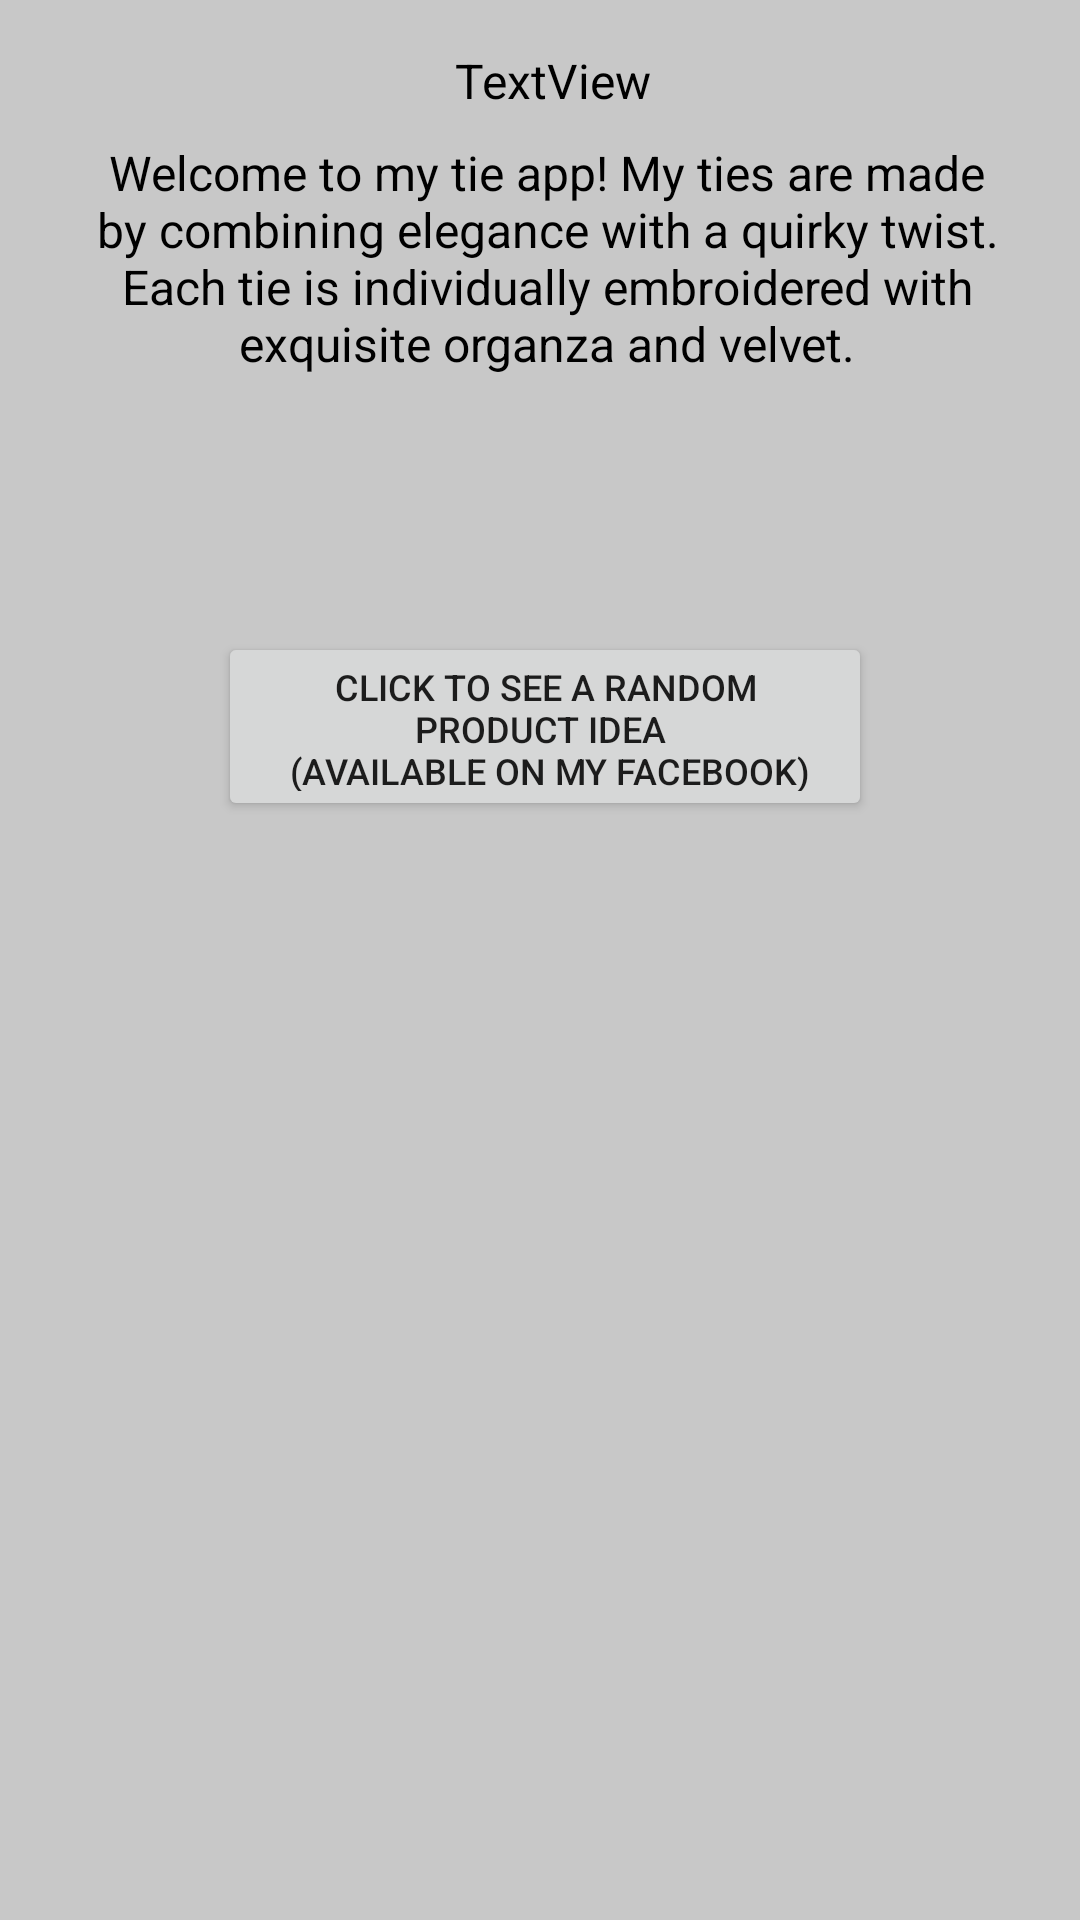

Here is an Android app screen rendered from its layout file. Give the layout XML and the strings, colors and styles it references.
<!-- AndroidManifest.xml: application theme AppTheme -->
<!-- res/layout/activity_main.xml -->
<?xml version="1.0" encoding="utf-8"?>
<androidx.constraintlayout.widget.ConstraintLayout xmlns:android="http://schemas.android.com/apk/res/android"
    xmlns:app="http://schemas.android.com/apk/res-auto"
    xmlns:tools="http://schemas.android.com/tools"
    android:layout_width="match_parent"
    android:layout_height="match_parent"
    tools:context=".MainActivity">

    <TextView
        android:id="@+id/introtext"
        android:layout_width="313dp"
        android:layout_height="97dp"
        android:layout_marginStart="16dp"
        android:layout_marginLeft="16dp"
        android:layout_marginEnd="16dp"
        android:layout_marginRight="16dp"
        android:ems="10"
        android:gravity="center"
        android:text="@string/introText"
        android:textColor="#000000"
        android:textSize="16dp"
        app:layout_constraintEnd_toEndOf="parent"
        app:layout_constraintHorizontal_bias="0.666"
        app:layout_constraintStart_toStartOf="parent"
        app:layout_constraintTop_toBottomOf="@+id/nameText"></TextView>

    <Button
        android:id="@+id/search_button"
        android:layout_width="218dp"
        android:layout_height="63dp"
        android:layout_marginStart="16dp"
        android:layout_marginLeft="16dp"
        android:layout_marginTop="16dp"
        android:layout_marginEnd="16dp"
        android:layout_marginRight="16dp"
        android:text="@string/mainButton"
        android:textSize="12dp"
        app:layout_constraintBottom_toTopOf="@+id/insta_photo"
        app:layout_constraintEnd_toEndOf="parent"
        app:layout_constraintHorizontal_bias="0.515"
        app:layout_constraintStart_toStartOf="parent"
        app:layout_constraintTop_toBottomOf="@+id/introtext"
        app:layout_constraintVertical_bias="0.2" />

    <ImageView
        android:id="@+id/insta_photo"
        android:layout_width="220dp"
        android:layout_height="214dp"
        android:layout_marginStart="16dp"
        android:layout_marginLeft="16dp"
        android:layout_marginTop="16dp"
        android:layout_marginEnd="16dp"
        android:layout_marginRight="16dp"
        android:layout_marginBottom="16dp"
        app:layout_constraintBottom_toBottomOf="parent"
        app:layout_constraintEnd_toEndOf="parent"
        app:layout_constraintStart_toStartOf="parent"
        app:layout_constraintTop_toBottomOf="@+id/search_button"
        tools:srcCompat="@tools:sample/avatars" />

    <TextView
        android:id="@+id/nameText"
        android:layout_width="236dp"
        android:layout_height="wrap_content"
        android:layout_marginStart="16dp"
        android:layout_marginLeft="16dp"
        android:layout_marginTop="16dp"
        android:layout_marginEnd="16dp"
        android:layout_marginRight="16dp"
        android:gravity="center"
        android:textColor="@color/black"
        android:textSize="16dp"
        android:text="TextView"
        app:layout_constraintEnd_toEndOf="parent"
        app:layout_constraintHorizontal_bias="0.545"
        app:layout_constraintStart_toStartOf="parent"
        app:layout_constraintTop_toTopOf="parent" />


</androidx.constraintlayout.widget.ConstraintLayout>
<!-- resources referenced by this layout -->
<resources>
  <color name="black">#000000</color>
  <string name="introText">Welcome to my tie app! My ties are made by combining elegance with a quirky twist. Each tie is individually embroidered with exquisite organza and velvet.</string>
  <string name="mainButton">Click to see a random product idea \n (Available on my Facebook)</string>
  <style name="AppTheme" parent="Theme.AppCompat.Light.DarkActionBar">
          
          <item name="colorPrimary">@color/colorPrimary</item>
          <item name="colorPrimaryDark">@color/colorPrimaryDark</item>
          <item name="colorAccent">@color/colorAccent</item>
          <item name="actionMenuTextColor">@color/colorWhite</item>
          <item name="android:actionMenuTextColor">@color/colorWhite</item>
          <item name="android:colorBackground">@color/backgroundGrey</item>
      </style>
  <color name="colorPrimary">#6ea7ba</color>
  <color name="colorPrimaryDark">#6ea7ba</color>
  <color name="colorAccent">#6ea7ba</color>
  <color name="colorWhite">#ffffff</color>
  <color name="backgroundGrey">#c8c8c8</color>
</resources>
